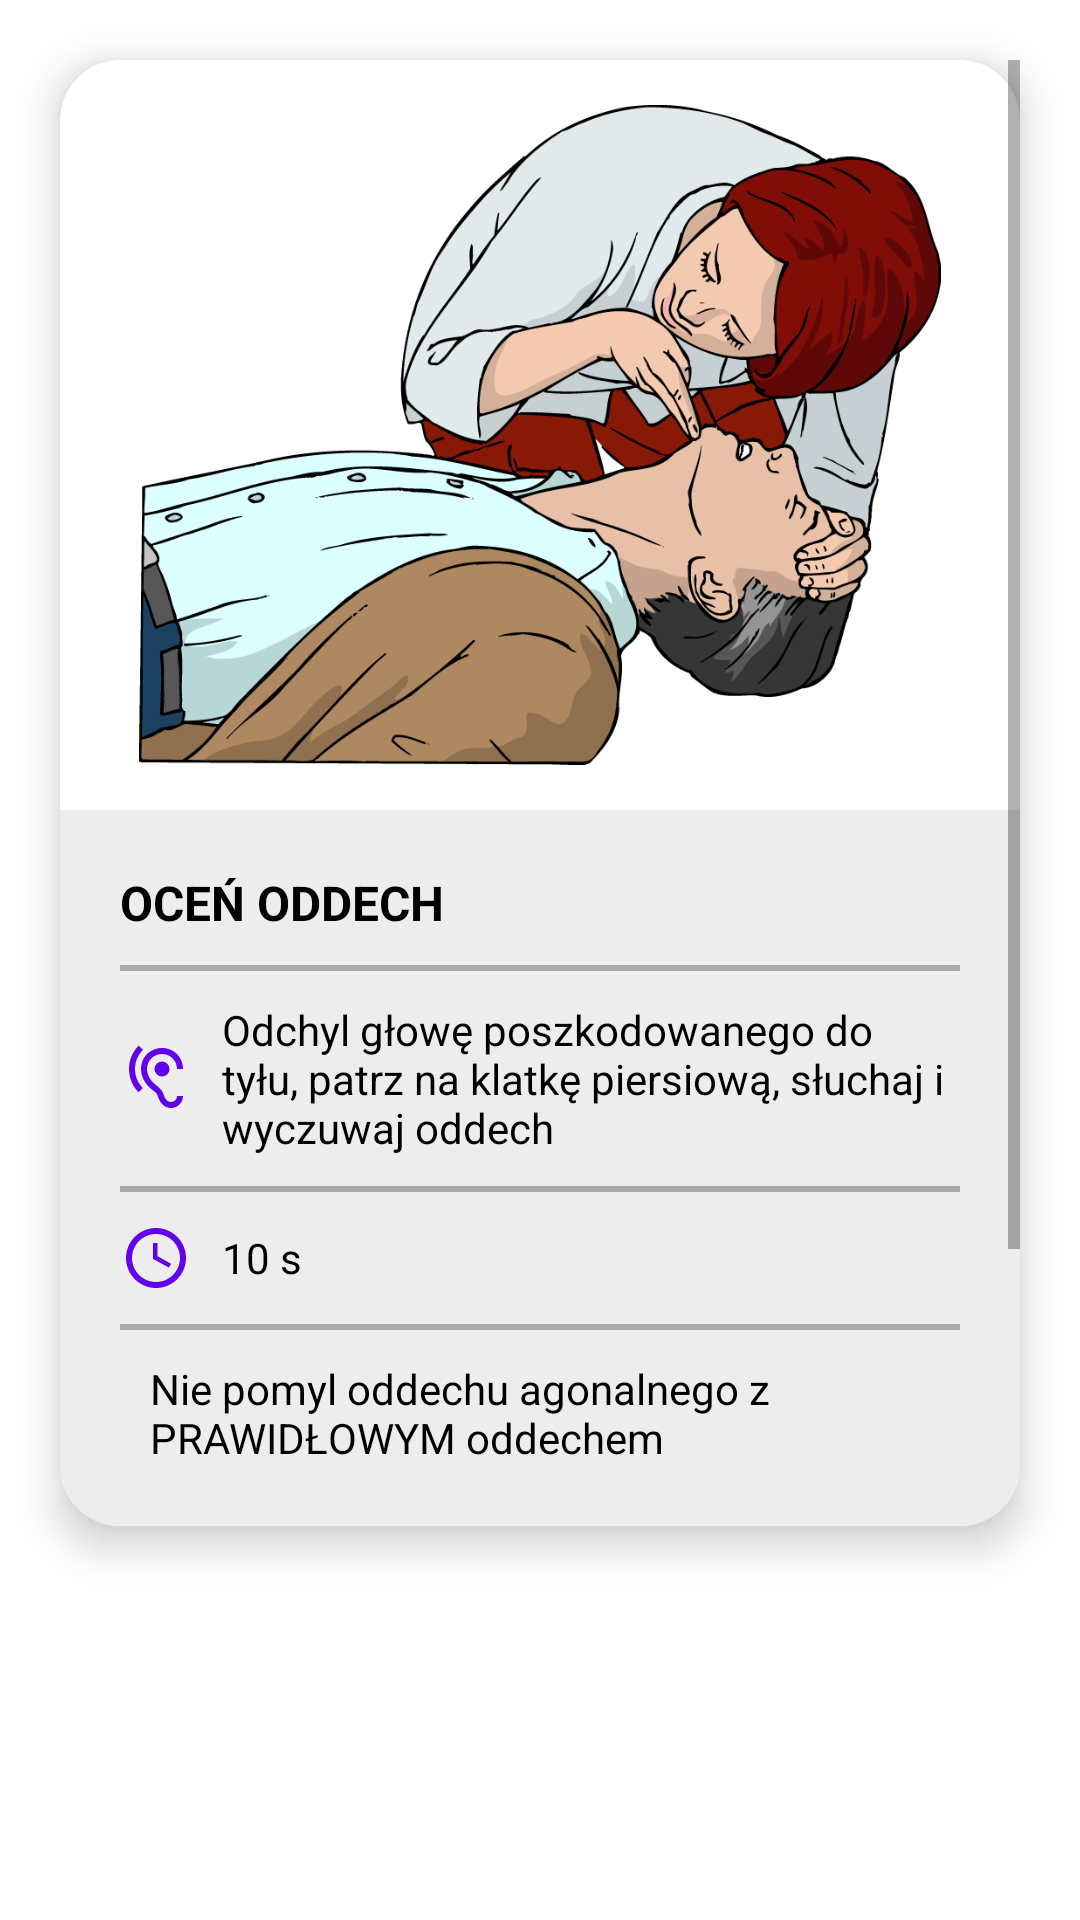

This screen was rendered from an Android layout file. Write that file and the resources it references.
<!-- AndroidManifest.xml: application theme Theme.FirstAidApp -->
<!-- res/layout/fragment_breathing_assessment.xml -->
<?xml version="1.0" encoding="utf-8" ?>
<RelativeLayout xmlns:android="http://schemas.android.com/apk/res/android"
    xmlns:app="http://schemas.android.com/apk/res-auto"
    android:layout_width="match_parent"
    android:layout_height="match_parent"
    android:paddingTop="20dp"
    android:paddingStart="20dp"
    android:paddingEnd="20dp"
    android:clipChildren="false"
    android:clipToPadding="false">

    <ScrollView
        android:layout_width="match_parent"
        android:layout_height="match_parent"
        android:layout_centerHorizontal="true"
        android:layout_marginBottom="180dp"
        android:clipChildren="false"
        android:clipToPadding="false">

        <RelativeLayout
            android:layout_width="match_parent"
            android:layout_height="wrap_content">

            <com.google.android.material.card.MaterialCardView
                android:layout_width="match_parent"
                android:layout_height="wrap_content"
                app:cardCornerRadius="20dp"
                app:cardElevation="8dp">

                <LinearLayout
                    android:layout_width="match_parent"
                    android:layout_height="wrap_content"
                    android:orientation="vertical">

                    <ImageView
                        android:layout_width="match_parent"
                        android:layout_height="250dp"
                        android:padding="15dp"
                        android:scaleType="fitCenter"
                        android:src="@drawable/breathing_assessment" />

                    <LinearLayout
                        android:layout_width="match_parent"
                        android:layout_height="wrap_content"
                        android:orientation="vertical"
                        android:padding="20dp"
                        android:background="?attr/customColorValue">

                        <TextView
                            android:layout_width="wrap_content"
                            android:layout_height="wrap_content"
                            android:text="OCEŃ ODDECH"
                            android:textColor="?attr/colorOnSurface"
                            android:textSize="16sp"
                            android:textStyle="bold" />

                        <View
                            android:layout_width="match_parent"
                            android:layout_height="2dp"
                            android:layout_marginTop="10dp"
                            android:layout_marginBottom="10dp"
                            android:background="@android:color/darker_gray" />

                        <LinearLayout
                            android:layout_width="wrap_content"
                            android:layout_height="wrap_content"
                            android:gravity="center"
                            android:orientation="horizontal">

                            <ImageView
                                android:layout_width="wrap_content"
                                android:layout_height="wrap_content"
                                android:layout_gravity="center"
                                android:layout_marginEnd="10dp"
                                android:src="@drawable/ic_ear_hearing"
                                app:tint="?attr/colorPrimary"/>

                            <TextView
                                android:layout_width="wrap_content"
                                android:layout_height="wrap_content"
                                android:text="Odchyl głowę poszkodowanego do tyłu, patrz na klatkę piersiową, słuchaj i wyczuwaj oddech"
                                android:textSize="14sp"
                                android:textColor="?attr/colorOnSurface"/>

                        </LinearLayout>

                        <View
                            android:layout_width="match_parent"
                            android:layout_height="2dp"
                            android:layout_marginTop="10dp"
                            android:layout_marginBottom="10dp"
                            android:background="@android:color/darker_gray" />

                        <LinearLayout
                            android:layout_width="wrap_content"
                            android:layout_height="wrap_content"
                            android:gravity="center"
                            android:orientation="horizontal">

                            <ImageView
                                android:layout_width="wrap_content"
                                android:layout_height="wrap_content"
                                android:layout_gravity="center"
                                android:layout_marginEnd="10dp"
                                android:src="@drawable/ic_clock_time_four_outline"
                                app:tint="?attr/colorPrimary"/>

                            <TextView
                                android:layout_width="wrap_content"
                                android:layout_height="wrap_content"
                                android:text="10 s"
                                android:textSize="14sp"
                                android:textColor="?attr/colorOnSurface"/>

                        </LinearLayout>

                        <View
                            android:layout_width="match_parent"
                            android:layout_height="2dp"
                            android:layout_marginTop="10dp"
                            android:layout_marginBottom="10dp"
                            android:background="@android:color/darker_gray" />

                        <LinearLayout
                            android:layout_width="wrap_content"
                            android:layout_height="wrap_content"
                            android:gravity="center"
                            android:orientation="horizontal">

                            <ImageView
                                android:layout_width="wrap_content"
                                android:layout_height="wrap_content"
                                android:layout_gravity="center"
                                android:layout_marginEnd="10dp"
                                android:src="@drawable/ic_alert_box"
                                app:tint="?attr/colorPrimary"/>

                            <TextView
                                android:layout_width="wrap_content"
                                android:layout_height="wrap_content"
                                android:text="Nie pomyl oddechu agonalnego z PRAWIDŁOWYM oddechem"
                                android:textSize="14sp"
                                android:textColor="?attr/colorOnSurface"/>

                        </LinearLayout>

                    </LinearLayout>

                </LinearLayout>

            </com.google.android.material.card.MaterialCardView>

        </RelativeLayout>

    </ScrollView>

</RelativeLayout>
<!-- resources referenced by this layout -->
<resources>
  <!-- drawable breathing_assessment: png bitmap (drawable, 82341 bytes) -->
  <!-- drawable ic_clock_time_four_outline (drawable) -->
  <vector xmlns:android="http://schemas.android.com/apk/res/android"
      android:width="24dp"
      android:height="24dp"
      android:viewportWidth="24"
      android:viewportHeight="24">
      <path
          android:fillColor="#000000"
          android:pathData="M12 20C16.4 20 20 16.4 20 12S16.4 4 12 4 4 7.6 4 12 7.6 20 12 20M12 2C17.5 2 22 6.5 22 12S17.5 22 12 22C6.5 22 2 17.5 2 12C2 6.5 6.5 2 12 2M17 13.9L16.3 15.2L11 12.3V7H12.5V11.4L17 13.9Z" />
  </vector>
  <!-- drawable ic_ear_hearing (drawable) -->
  <vector xmlns:android="http://schemas.android.com/apk/res/android"
      android:width="24dp"
      android:height="24dp"
      android:viewportWidth="24"
      android:viewportHeight="24">
      <path
          android:fillColor="#000000"
          android:pathData="M17,20C16.71,20 16.44,19.94 16.24,19.85C15.53,19.5 15.03,18.97 14.53,17.47C14,15.91 13.06,15.18 12.14,14.47C11.35,13.86 10.53,13.23 9.82,11.94C9.29,11 9,9.93 9,9C9,6.2 11.2,4 14,4C16.8,4 19,6.2 19,9H21C21,5.07 17.93,2 14,2C10.07,2 7,5.07 7,9C7,10.26 7.38,11.65 8.07,12.9C9,14.55 10.05,15.38 10.92,16.05C11.73,16.67 12.31,17.12 12.63,18.1C13.23,19.92 14,20.94 15.36,21.65C15.87,21.88 16.43,22 17,22A4,4 0 0,0 21,18H19A2,2 0 0,1 17,20M7.64,2.64L6.22,1.22C4.23,3.21 3,5.96 3,9C3,12.04 4.23,14.79 6.22,16.78L7.63,15.37C6,13.74 5,11.5 5,9C5,6.5 6,4.26 7.64,2.64M11.5,9A2.5,2.5 0 0,0 14,11.5A2.5,2.5 0 0,0 16.5,9A2.5,2.5 0 0,0 14,6.5A2.5,2.5 0 0,0 11.5,9Z" />
  </vector>
  <style name="Theme.FirstAidApp" parent="Theme.MaterialComponents.DayNight.NoActionBar">
          
          <item name="colorPrimary">@color/purple_500</item>
          <item name="colorPrimaryVariant">@color/purple_700</item>
          <item name="colorOnPrimary">@color/white</item>
          
          <item name="colorSecondary">@color/teal_200</item>
          <item name="colorSecondaryVariant">@color/teal_700</item>
          <item name="colorOnSecondary">@color/black</item>
  
          <item name="customColorValue">@color/gray</item>
  
          
          <item name="android:statusBarColor">?attr/colorPrimaryVariant</item>
          
          <item name="bottomSheetDialogTheme">@style/BottomSheetDialog</item>
      </style>
  <color name="purple_500">#FF6200EE</color>
  <color name="purple_700">#FF3700B3</color>
  <color name="white">#FFFFFFFF</color>
  <color name="teal_200">#FF03DAC5</color>
  <color name="teal_700">#FF018786</color>
  <color name="black">#FF000000</color>
  <color name="gray">#EDEDED</color>
  <style name="BottomSheetDialog" parent="@style/ThemeOverlay.MaterialComponents.BottomSheetDialog">
          <item name="bottomSheetStyle">@style/BottomSheet</item>
      </style>
  <style name="BottomSheet" parent="Widget.MaterialComponents.BottomSheet.Modal">
          <item name="backgroundTint">@android:color/transparent</item>
      </style>
</resources>
